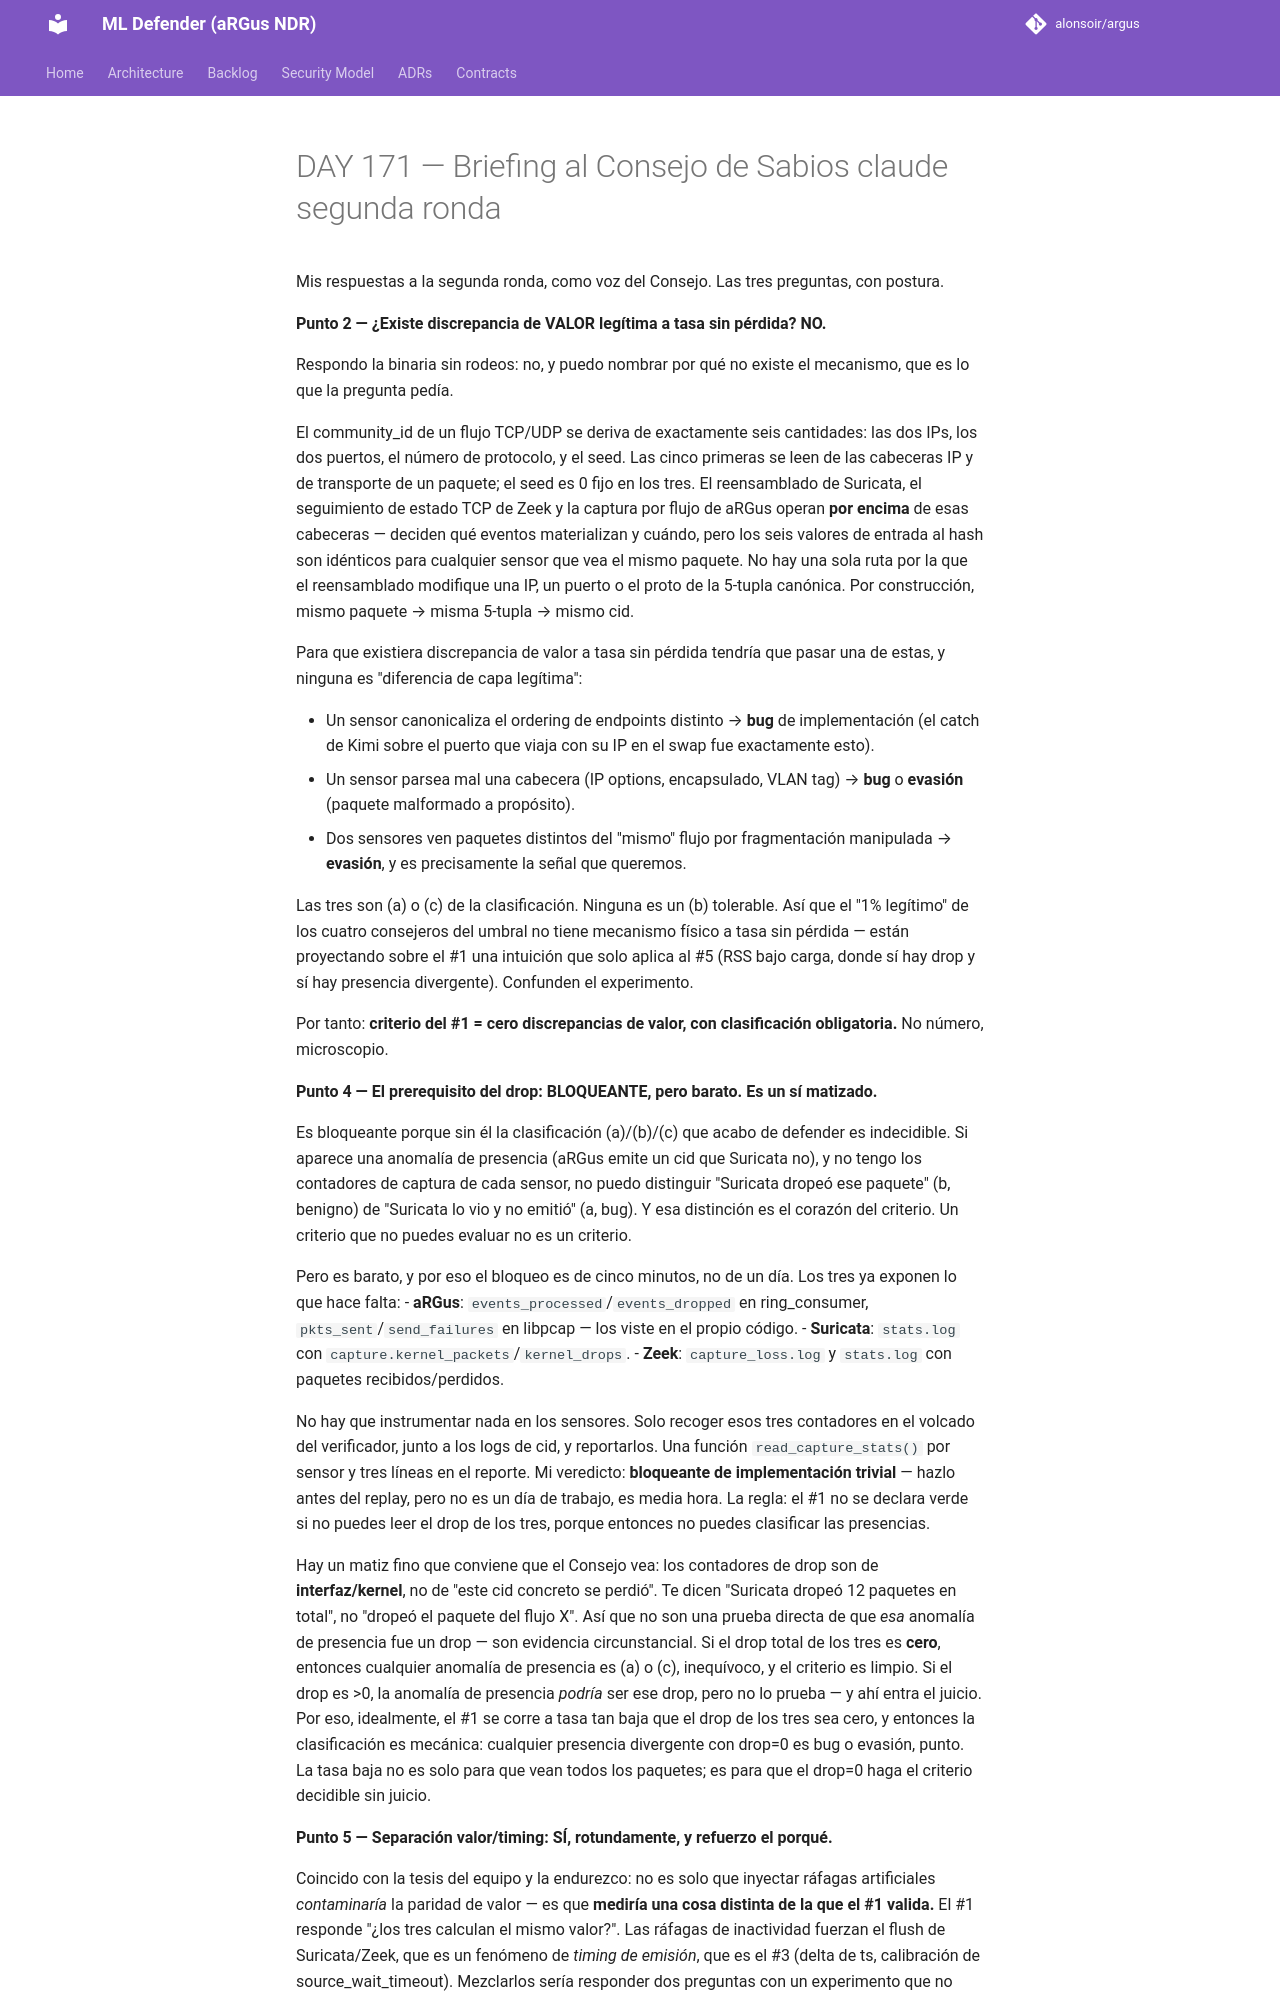

repository: alonsoir/argus · page: council/DAY 171 — Briefing al Consejo de Sabios-claude-segunda-ronda/index.html · generator: mkdocs

Mis respuestas a la segunda ronda, como voz del Consejo. Las tres preguntas, con postura.

**Punto 2 — ¿Existe discrepancia de VALOR legítima a tasa sin pérdida? NO.**

Respondo la binaria sin rodeos: no, y puedo nombrar por qué no existe el mecanismo, que es lo que la pregunta pedía.

El community_id de un flujo TCP/UDP se deriva de exactamente seis cantidades: las dos IPs, los dos puertos, el número de protocolo, y el seed. Las cinco primeras se leen de las cabeceras IP y de transporte de un paquete; el seed es 0 fijo en los tres. El reensamblado de Suricata, el seguimiento de estado TCP de Zeek y la captura por flujo de aRGus operan **por encima** de esas cabeceras — deciden qué eventos materializan y cuándo, pero los seis valores de entrada al hash son idénticos para cualquier sensor que vea el mismo paquete. No hay una sola ruta por la que el reensamblado modifique una IP, un puerto o el proto de la 5-tupla canónica. Por construcción, mismo paquete → misma 5-tupla → mismo cid.

Para que existiera discrepancia de valor a tasa sin pérdida tendría que pasar una de estas, y ninguna es "diferencia de capa legítima":

- Un sensor canonicaliza el ordering de endpoints distinto → **bug** de implementación (el catch de Kimi sobre el puerto que viaja con su IP en el swap fue exactamente esto).
- Un sensor parsea mal una cabecera (IP options, encapsulado, VLAN tag) → **bug** o **evasión** (paquete malformado a propósito).
- Dos sensores ven paquetes distintos del "mismo" flujo por fragmentación manipulada → **evasión**, y es precisamente la señal que queremos.

Las tres son (a) o (c) de la clasificación. Ninguna es un (b) tolerable. Así que el "1% legítimo" de los cuatro consejeros del umbral no tiene mecanismo físico a tasa sin pérdida — están proyectando sobre el #1 una intuición que solo aplica al #5 (RSS bajo carga, donde sí hay drop y sí hay presencia divergente). Confunden el experimento.

Por tanto: **criterio del #1 = cero discrepancias de valor, con clasificación obligatoria.** No número, microscopio.

**Punto 4 — El prerequisito del drop: BLOQUEANTE, pero barato. Es un sí matizado.**

Es bloqueante porque sin él la clasificación (a)/(b)/(c) que acabo de defender es indecidible. Si aparece una anomalía de presencia (aRGus emite un cid que Suricata no), y no tengo los contadores de captura de cada sensor, no puedo distinguir "Suricata dropeó ese paquete" (b, benigno) de "Suricata lo vio y no emitió" (a, bug). Y esa distinción es el corazón del criterio. Un criterio que no puedes evaluar no es un criterio.

Pero es barato, y por eso el bloqueo es de cinco minutos, no de un día. Los tres ya exponen lo que hace falta:
- **aRGus**: `events_processed`/`events_dropped` en ring_consumer, `pkts_sent`/`send_failures` en libpcap — los viste en el propio código.
- **Suricata**: `stats.log` con `capture.kernel_packets`/`kernel_drops`.
- **Zeek**: `capture_loss.log` y `stats.log` con paquetes recibidos/perdidos.

No hay que instrumentar nada en los sensores. Solo recoger esos tres contadores en el volcado del verificador, junto a los logs de cid, y reportarlos. Una función `read_capture_stats()` por sensor y tres líneas en el reporte. Mi veredicto: **bloqueante de implementación trivial** — hazlo antes del replay, pero no es un día de trabajo, es media hora. La regla: el #1 no se declara verde si no puedes leer el drop de los tres, porque entonces no puedes clasificar las presencias.

Hay un matiz fino que conviene que el Consejo vea: los contadores de drop son de **interfaz/kernel**, no de "este cid concreto se perdió". Te dicen "Suricata dropeó 12 paquetes en total", no "dropeó el paquete del flujo X". Así que no son una prueba directa de que *esa* anomalía de presencia fue un drop — son evidencia circunstancial. Si el drop total de los tres es **cero**, entonces cualquier anomalía de presencia es (a) o (c), inequívoco, y el criterio es limpio. Si el drop es >0, la anomalía de presencia *podría* ser ese drop, pero no lo prueba — y ahí entra el juicio. Por eso, idealmente, el #1 se corre a tasa tan baja que el drop de los tres sea cero, y entonces la clasificación es mecánica: cualquier presencia divergente con drop=0 es bug o evasión, punto. La tasa baja no es solo para que vean todos los paquetes; es para que el drop=0 haga el criterio decidible sin juicio.

**Punto 5 — Separación valor/timing: SÍ, rotundamente, y refuerzo el porqué.**
